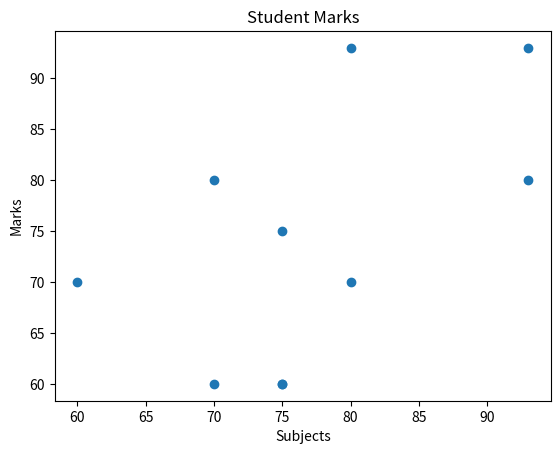

The script that saved this image: (Note: this script raises an exception after producing the figure.)
import matplotlib.pyplot as plt
import csv

x = [70, 80, 93, 75, 60, 70, 80, 75, 93, 75]
y = [60, 70, 80, 60, 70, 80, 93, 60, 93, 75]

#Creating a scatter plot with x and y
plt.scatter(x, y)
plt.title('Student Marks')
plt.xlabel('Subjects')
plt.ylabel('Marks')

#Show plot
plt.show()

#Opening .csv file
with open('addresses.csv', mode='r') as csv_file:
    #Empty array
    my_input = []
    print(my_input)
    #csv.DictReader reads the first row as headers
    csv_reader = csv.DictReader(csv_file)
    line_count = 0
    #This will ignore the headers
    for row in csv_reader:
        print(f'First name: {row["first name"]} Last name: {row["last name"]} Address: {row["city"]} {row["city acronym"]} {row["post"]}')
        #Add element to array
        my_input.append(row["first name"])
        line_count += 1
    print(my_input)
    print(f'Processed {line_count} lines.')
